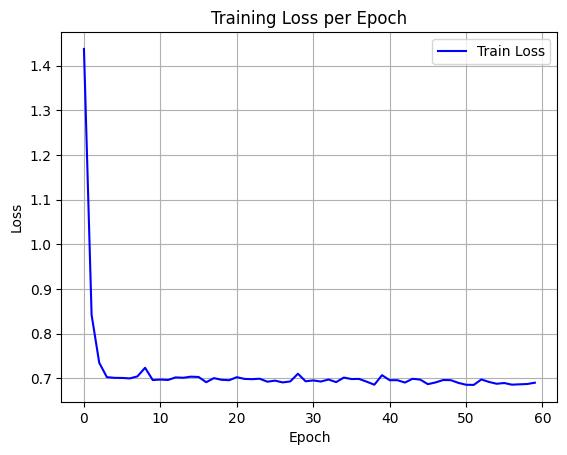

Data behind this chart, as committed beside it:
epoch, train_loss
0, 1.438
1, 0.842
2, 0.7348
3, 0.7026
4, 0.7011
5, 0.7008
6, 0.6998
7, 0.7043
8, 0.7236
9, 0.6961
10, 0.6972
11, 0.6963
12, 0.7021
13, 0.7012
14, 0.7037
15, 0.703
16, 0.6913
17, 0.7004
18, 0.6967
19, 0.6957
20, 0.7025
21, 0.6986
22, 0.6981
23, 0.6991
24, 0.6924
25, 0.6948
26, 0.6908
27, 0.6931
28, 0.7103
29, 0.6933
30, 0.6953
31, 0.6928
32, 0.6973
33, 0.6915
34, 0.7017
35, 0.6984
36, 0.6986
37, 0.6924
38, 0.6857
39, 0.707
40, 0.6957
41, 0.6958
42, 0.6905
43, 0.6989
44, 0.6971
45, 0.6869
46, 0.6907
47, 0.6962
48, 0.6959
49, 0.6898
50, 0.6856
51, 0.6852
52, 0.6974
53, 0.6919
54, 0.6878
55, 0.6894
56, 0.6857
57, 0.6865
58, 0.6872
59, 0.6902
